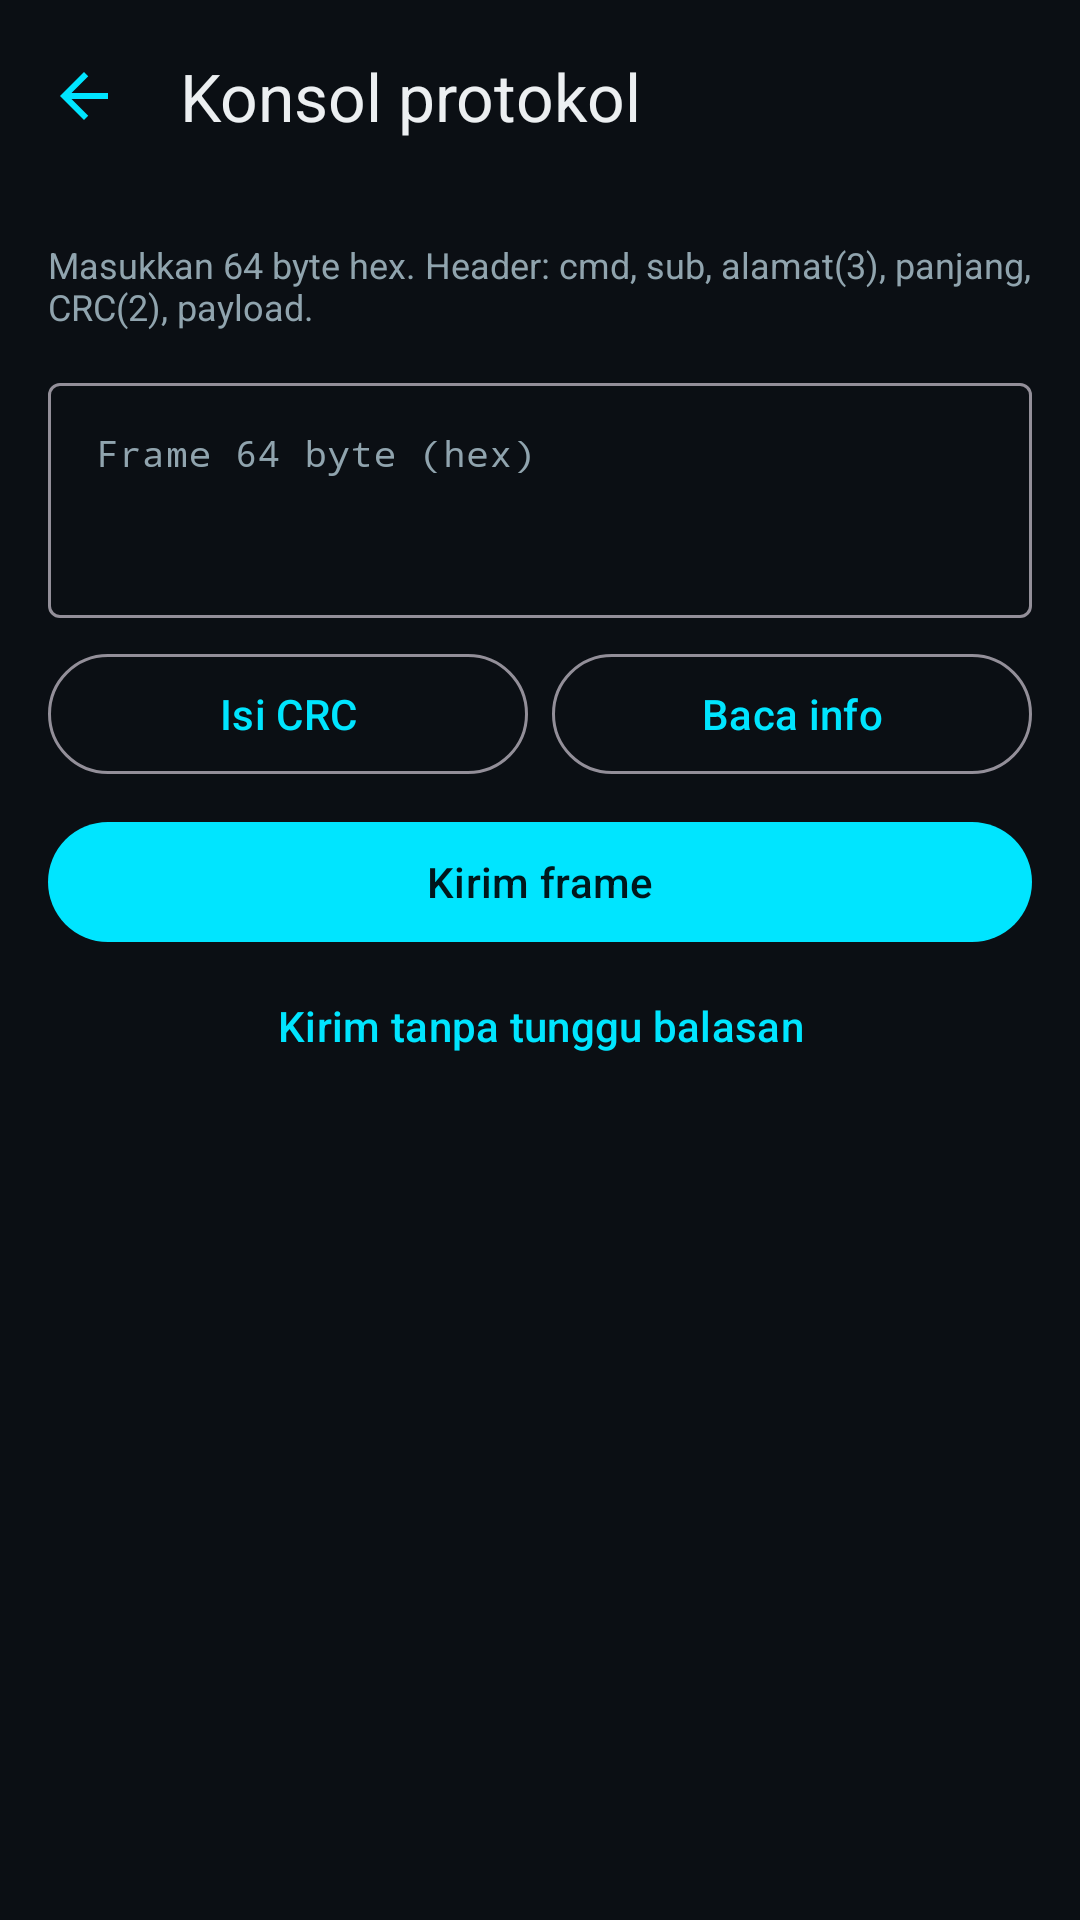

Produce the Android XML layout that renders to this screen, including the resource entries it uses.
<!-- AndroidManifest.xml: application theme Theme.Zx68 -->
<!-- res/layout/activity_console.xml -->
<?xml version="1.0" encoding="utf-8"?>
<LinearLayout xmlns:android="http://schemas.android.com/apk/res/android"
    xmlns:app="http://schemas.android.com/apk/res-auto"
    android:layout_width="match_parent"
    android:layout_height="match_parent"
    android:background="@color/bg_dark"
    android:orientation="vertical">

    <com.google.android.material.appbar.MaterialToolbar
        android:id="@+id/toolbar"
        style="@style/Widget.Zx68.Toolbar"
        android:layout_width="match_parent"
        android:layout_height="?attr/actionBarSize"
        app:navigationIcon="@drawable/ic_back"
        app:title="@string/title_console" />

    <ScrollView
        android:layout_width="match_parent"
        android:layout_height="0dp"
        android:layout_weight="1">

        <LinearLayout
            android:layout_width="match_parent"
            android:layout_height="wrap_content"
            android:orientation="vertical"
            android:padding="16dp">

            <TextView
                android:layout_width="match_parent"
                android:layout_height="wrap_content"
                android:text="@string/console_hint"
                android:textColor="@color/text_secondary"
                android:textSize="12sp" />

            <com.google.android.material.textfield.TextInputLayout
                android:layout_width="match_parent"
                android:layout_height="wrap_content"
                android:layout_marginTop="12dp"
                android:hint="Frame 64 byte (hex)">

                <com.google.android.material.textfield.TextInputEditText
                    android:id="@+id/etFrame"
                    android:layout_width="match_parent"
                    android:layout_height="wrap_content"
                    android:fontFamily="monospace"
                    android:gravity="top"
                    android:inputType="textMultiLine|textNoSuggestions"
                    android:minLines="3"
                    android:textSize="12sp" />
            </com.google.android.material.textfield.TextInputLayout>

            <LinearLayout
                android:layout_width="match_parent"
                android:layout_height="wrap_content"
                android:layout_marginTop="8dp"
                android:orientation="horizontal">

                <com.google.android.material.button.MaterialButton
                    android:id="@+id/btnBuildCrc"
                    style="@style/Widget.Material3.Button.OutlinedButton"
                    android:layout_width="0dp"
                    android:layout_height="wrap_content"
                    android:layout_weight="1"
                    android:text="Isi CRC" />

                <com.google.android.material.button.MaterialButton
                    android:id="@+id/btnPresetRead"
                    style="@style/Widget.Material3.Button.OutlinedButton"
                    android:layout_width="0dp"
                    android:layout_height="wrap_content"
                    android:layout_marginStart="8dp"
                    android:layout_weight="1"
                    android:text="Baca info" />
            </LinearLayout>

            <com.google.android.material.button.MaterialButton
                android:id="@+id/btnSend"
                android:layout_width="match_parent"
                android:layout_height="wrap_content"
                android:layout_marginTop="8dp"
                android:text="@string/btn_send" />

            <com.google.android.material.button.MaterialButton
                android:id="@+id/btnSendNoReply"
                style="@style/Widget.Material3.Button.TextButton"
                android:layout_width="match_parent"
                android:layout_height="wrap_content"
                android:text="@string/btn_send_raw_no_reply" />

            <TextView
                android:id="@+id/tvOutput"
                android:layout_width="match_parent"
                android:layout_height="wrap_content"
                android:layout_marginTop="16dp"
                android:fontFamily="monospace"
                android:textColor="@color/text_secondary"
                android:textIsSelectable="true"
                android:textSize="11sp" />
        </LinearLayout>
    </ScrollView>
</LinearLayout>
<!-- resources referenced by this layout -->
<resources>
  <color name="bg_dark">#0B0F14</color>
  <color name="text_secondary">#90A4AE</color>
  <!-- drawable ic_back (drawable) -->
  <?xml version="1.0" encoding="utf-8"?>
  <vector xmlns:android="http://schemas.android.com/apk/res/android"
      android:width="24dp"
      android:height="24dp"
      android:viewportWidth="24"
      android:viewportHeight="24">
      <path
          android:fillColor="@color/accent"
          android:pathData="M20,11H7.83l5.59,-5.59L12,4l-8,8 8,8 1.41,-1.41L7.83,13H20v-2z" />
  </vector>
  <string name="btn_send">Kirim frame</string>
  <string name="btn_send_raw_no_reply">Kirim tanpa tunggu balasan</string>
  <string name="console_hint">Masukkan 64 byte hex. Header: cmd, sub, alamat(3), panjang, CRC(2), payload.</string>
  <string name="title_console">Konsol protokol</string>
  <style name="Widget.Zx68.Toolbar" parent="Widget.Material3.Toolbar">
          <item name="android:background">@color/bg_dark</item>
          <item name="titleTextColor">@color/text_primary</item>
          <item name="navigationIconTint">@color/accent</item>
          <item name="titleTextAppearance">?attr/textAppearanceTitleLarge</item>
      </style>
  <style name="Theme.Zx68" parent="Theme.Material3.Dark.NoActionBar">
          <item name="colorPrimary">@color/accent</item>
          <item name="colorOnPrimary">#00171C</item>
          <item name="colorPrimaryContainer">@color/accent_dark</item>
          <item name="colorSecondary">@color/accent</item>
          <item name="android:colorBackground">@color/bg_dark</item>
          <item name="colorSurface">@color/surface_dark</item>
          <item name="colorSurfaceVariant">@color/surface_dark_alt</item>
          <item name="colorOnSurface">@color/text_primary</item>
          <item name="colorOnSurfaceVariant">@color/text_secondary</item>
          <item name="android:statusBarColor">@color/bg_dark</item>
          <item name="android:navigationBarColor">@color/bg_dark</item>
          <item name="android:windowLightStatusBar">false</item>
      </style>
  <color name="accent">#00E5FF</color>
  <color name="text_primary">#ECEFF1</color>
  <color name="accent_dark">#0097A7</color>
  <color name="surface_dark">#131A22</color>
  <color name="surface_dark_alt">#1B242E</color>
</resources>
